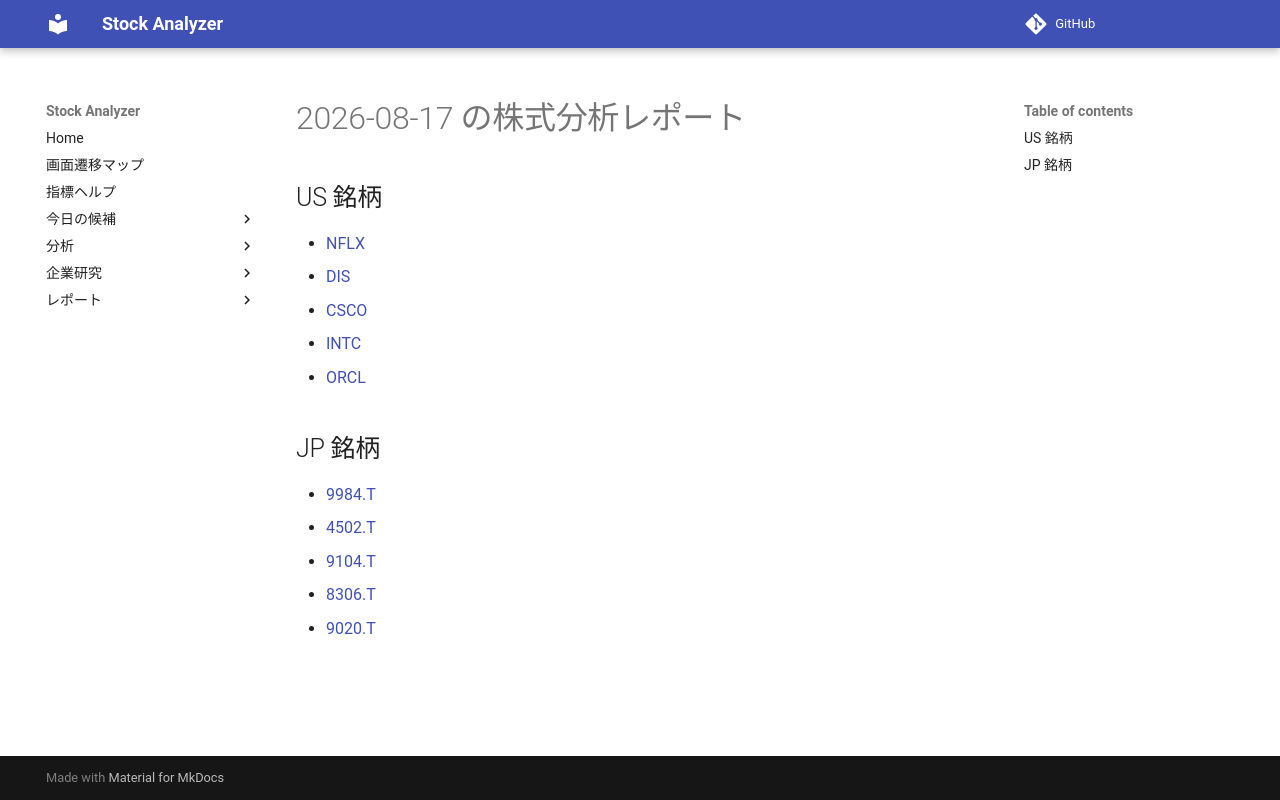

repository: Yumi-note/Making-APP · page: reports/2026-08-17/155857/index.html · generator: mkdocs

# 2026-08-17 の株式分析レポート

## US 銘柄

- [NFLX](NFLX.md)
- [DIS](DIS.md)
- [CSCO](CSCO.md)
- [INTC](INTC.md)
- [ORCL](ORCL.md)

## JP 銘柄

- [9984.T](9984_T.md)
- [4502.T](4502_T.md)
- [9104.T](9104_T.md)
- [8306.T](8306_T.md)
- [9020.T](9020_T.md)
